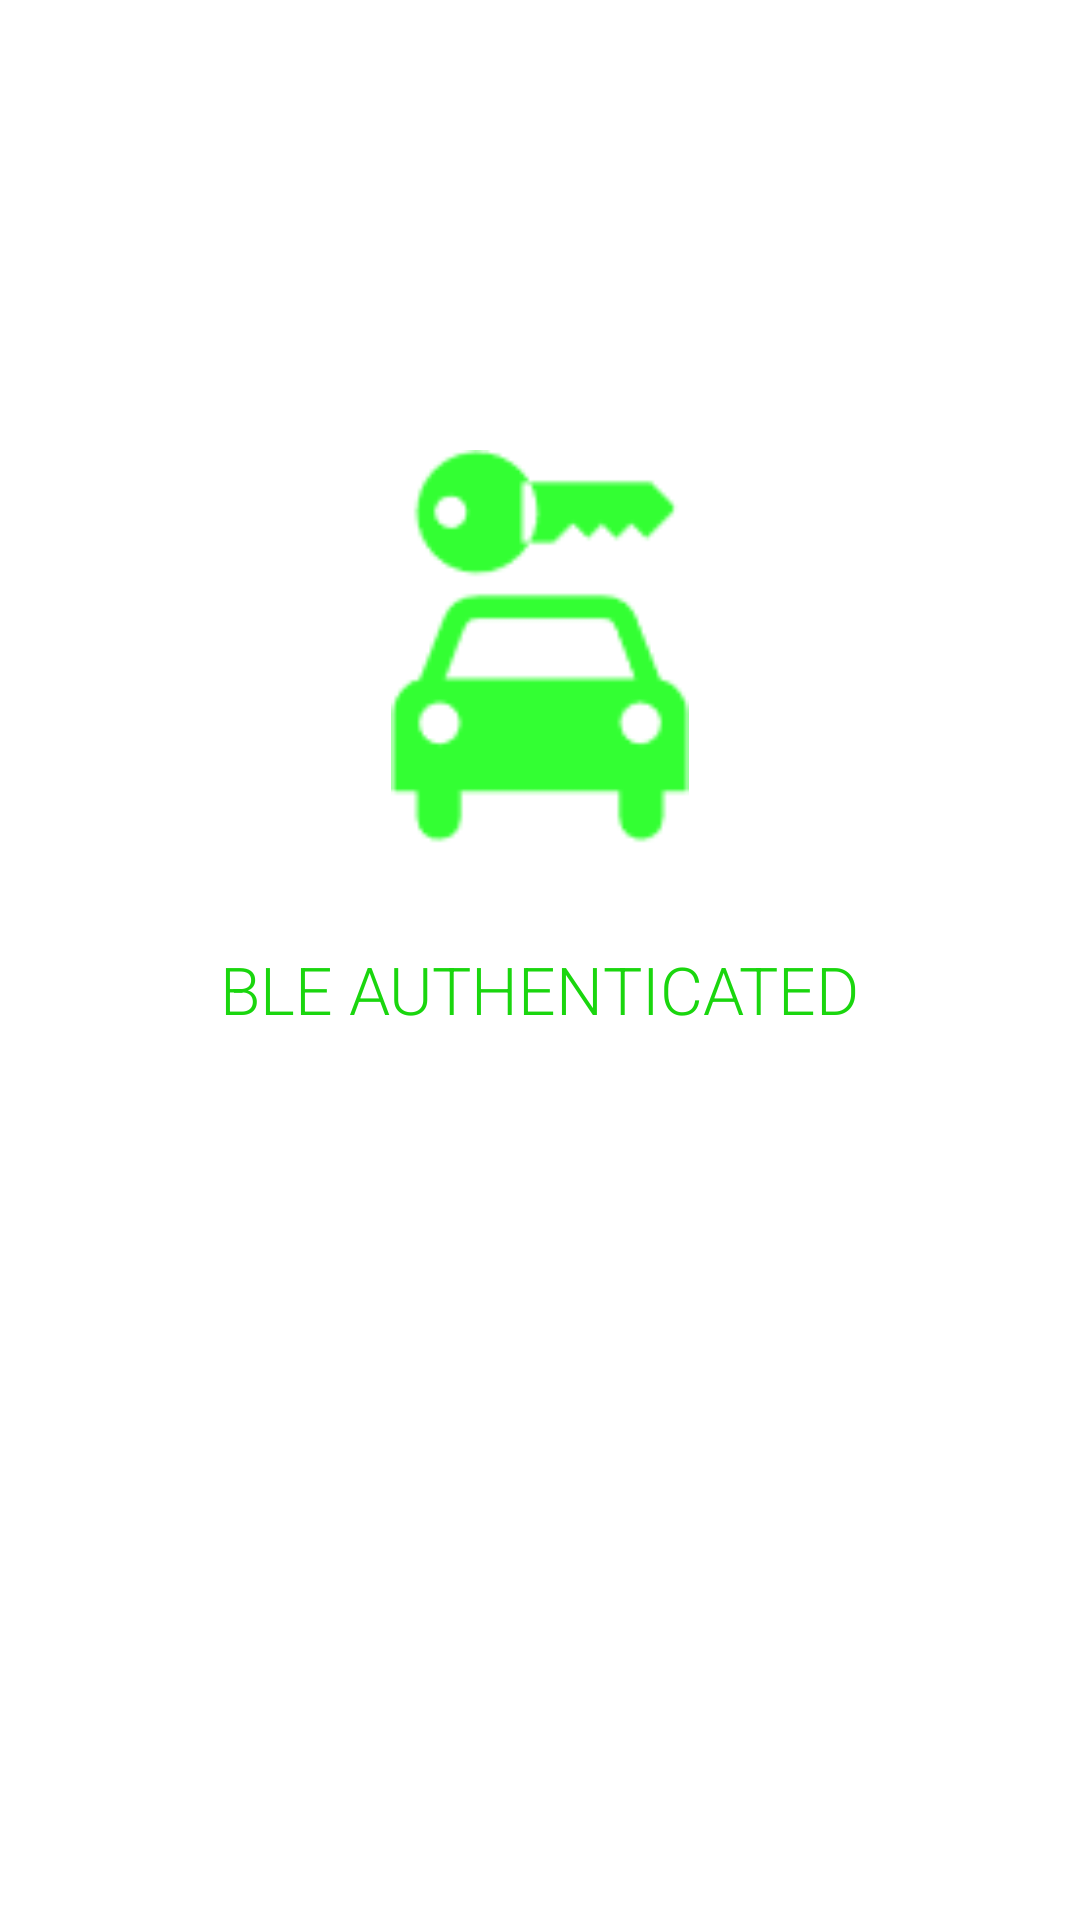

Layout XML and referenced resources for this Android screen:
<!-- AndroidManifest.xml: application theme Theme.Doprava_BP -->
<!-- res/layout/authenticated_ble.xml -->
<?xml version="1.0" encoding="utf-8"?>
<androidx.constraintlayout.widget.ConstraintLayout xmlns:android="http://schemas.android.com/apk/res/android"
    xmlns:app="http://schemas.android.com/apk/res-auto"
    xmlns:tools="http://schemas.android.com/tools"
    android:layout_width="match_parent"
    android:layout_height="match_parent">

    <ImageView
        android:id="@+id/imageView"
        android:layout_width="134dp"
        android:layout_height="133dp"
        android:layout_marginTop="150dp"
        app:layout_constraintEnd_toEndOf="parent"
        app:layout_constraintStart_toStartOf="parent"
        app:layout_constraintTop_toTopOf="parent"
        app:srcCompat="@drawable/nfc_auth_drawio" />

    <TextView
        android:id="@+id/textView"
        android:layout_width="wrap_content"
        android:layout_height="wrap_content"
        android:layout_marginTop="32dp"
        android:fontFamily="sans-serif-light"
        android:text="BLE AUTHENTICATED"
        android:textAppearance="@style/TextAppearance.AppCompat.Large"
        android:textColor="#1AD60E"
        app:layout_constraintEnd_toEndOf="parent"
        app:layout_constraintStart_toStartOf="parent"
        app:layout_constraintTop_toBottomOf="@+id/imageView" />
</androidx.constraintlayout.widget.ConstraintLayout>
<!-- resources referenced by this layout -->
<resources>
  <!-- drawable nfc_auth_drawio: png bitmap (drawable, 2934 bytes) -->
  <style name="Theme.Doprava_BP" parent="Theme.MaterialComponents.DayNight.DarkActionBar">
          
          <item name="colorPrimary">@color/purple_500</item>
          <item name="colorPrimaryVariant">@color/purple_700</item>
          <item name="colorOnPrimary">@color/white</item>
          
          <item name="colorSecondary">@color/teal_200</item>
          <item name="colorSecondaryVariant">@color/teal_700</item>
          <item name="colorOnSecondary">@color/black</item>
          
          <item name="android:statusBarColor" tools:targetApi="l">?attr/colorPrimaryVariant</item>
          
      </style>
  <!-- not gathered from this repository: default colours our renderer supplied (Android Studio template values) -->
  <color name="purple_500">#FF6200EE</color>
  <color name="purple_700">#FF3700B3</color>
  <color name="teal_200">#FF03DAC5</color>
  <color name="teal_700">#FF018786</color>
  <color name="black">#FF000000</color>
  <color name="white">#FFFFFFFF</color>
</resources>
